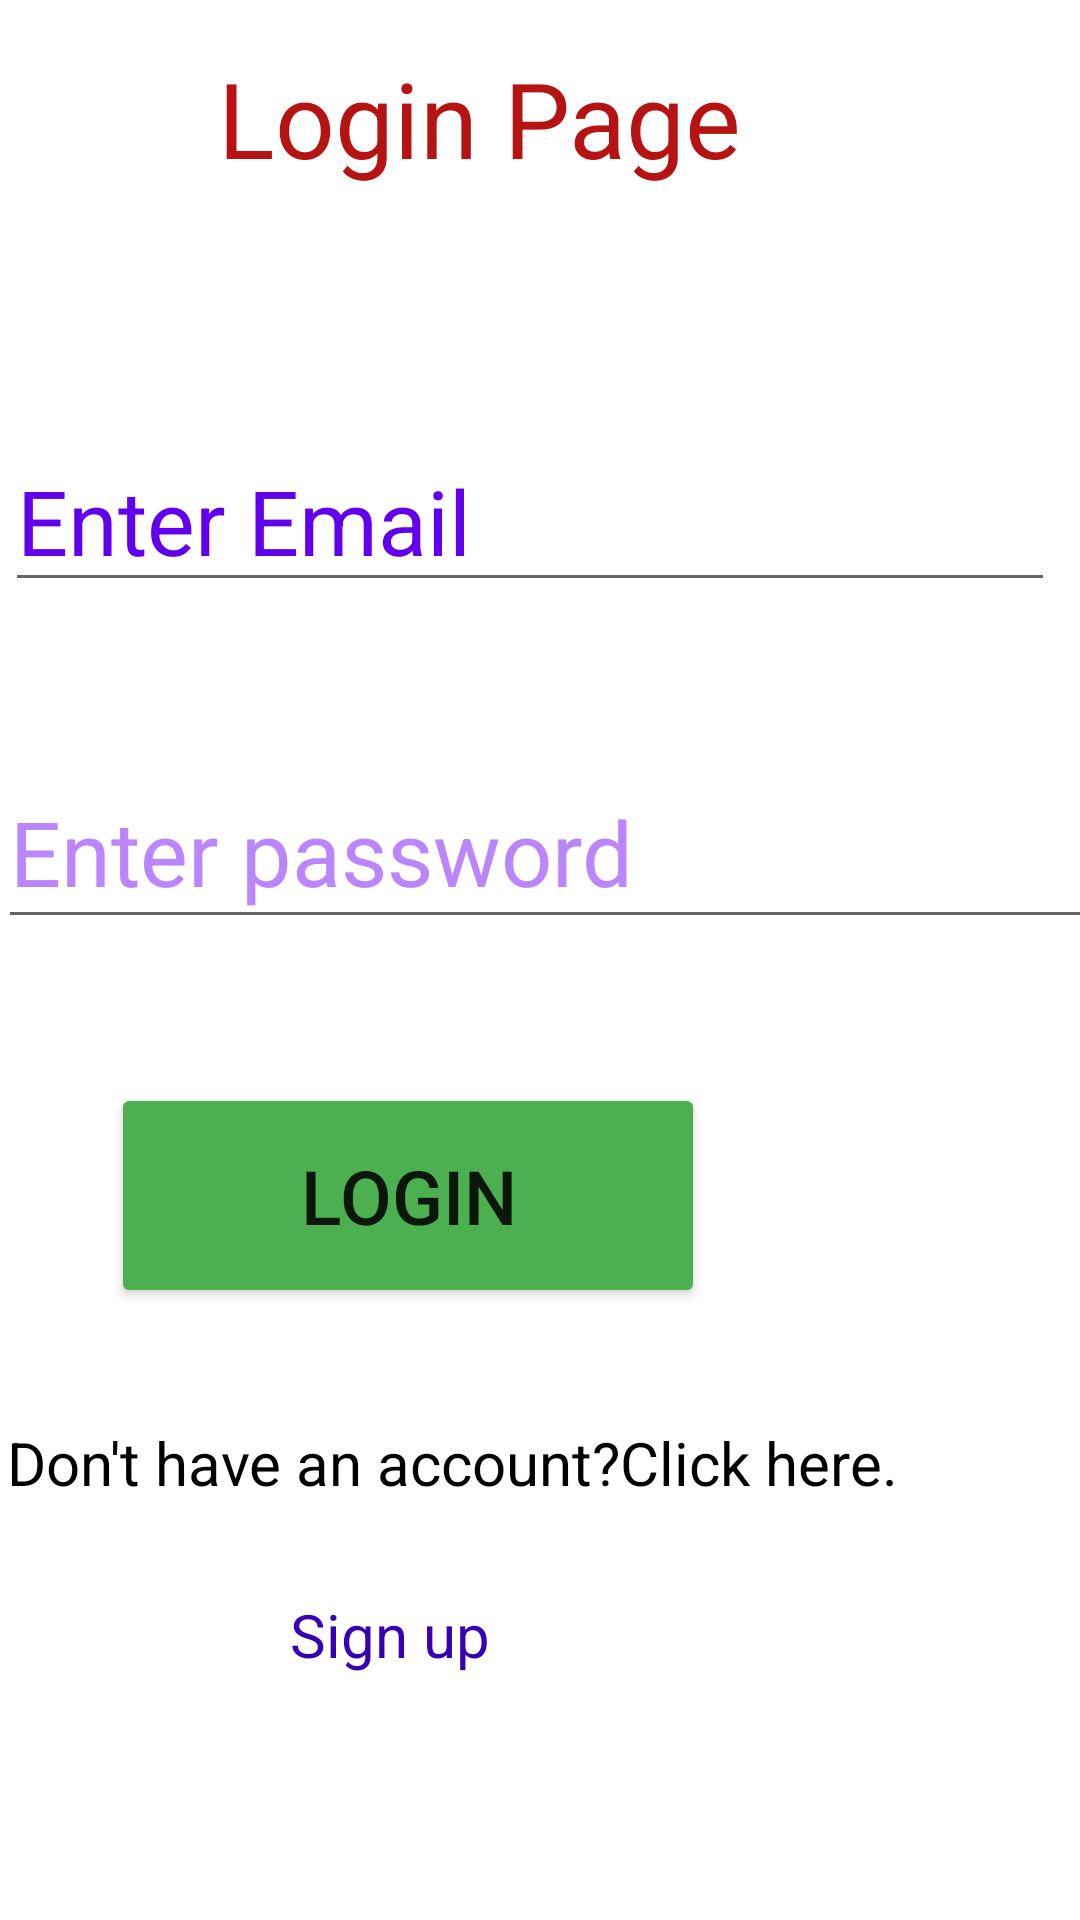

Android layout source for this screen:
<!-- AndroidManifest.xml: application theme Theme.Midmorning_login -->
<!-- res/layout/activity_loginactivity.xml -->
<?xml version="1.0" encoding="utf-8"?>
<androidx.constraintlayout.widget.ConstraintLayout xmlns:android="http://schemas.android.com/apk/res/android"
    xmlns:app="http://schemas.android.com/apk/res-auto"
    xmlns:tools="http://schemas.android.com/tools"
    android:id="@+id/Txt_signup"
    android:layout_width="match_parent"
    android:layout_height="match_parent"
    tools:context=".loginactivity">

    <TextView
        android:id="@+id/Txt_login"
        android:layout_width="196dp"
        android:layout_height="70dp"
        android:text="Login Page"
        android:textColor="#B61313"
        android:textSize="35sp"
        app:layout_constraintBottom_toBottomOf="parent"
        app:layout_constraintEnd_toEndOf="parent"
        app:layout_constraintHorizontal_bias="0.443"
        app:layout_constraintStart_toStartOf="parent"
        app:layout_constraintTop_toTopOf="parent"
        app:layout_constraintVertical_bias="0.028" />

    <EditText
        android:id="@+id/Edt_loginemail"
        android:layout_width="wrap_content"
        android:layout_height="wrap_content"
        android:ems="10"
        android:hint="Enter Email"
        android:inputType="textEmailAddress"
        android:textColorHint="@color/purple_500"
        android:textSize="30sp"
        app:layout_constraintBottom_toBottomOf="parent"
        app:layout_constraintEnd_toEndOf="parent"
        app:layout_constraintHorizontal_bias="0.153"
        app:layout_constraintStart_toStartOf="parent"
        app:layout_constraintTop_toTopOf="parent"
        app:layout_constraintVertical_bias="0.246" />

    <EditText
        android:id="@+id/Edt_loginpassword"
        android:layout_width="368dp"
        android:layout_height="61dp"
        android:ems="10"
        android:hint="Enter password"
        android:inputType="textPassword"
        android:textColorHint="@color/purple_200"
        android:textSize="30sp"
        app:layout_constraintBottom_toBottomOf="parent"
        app:layout_constraintEnd_toEndOf="parent"
        app:layout_constraintHorizontal_bias="0.14"
        app:layout_constraintStart_toStartOf="parent"
        app:layout_constraintTop_toTopOf="parent"
        app:layout_constraintVertical_bias="0.435" />

    <Button
        android:id="@+id/Btn_login"
        android:layout_width="198dp"
        android:layout_height="75dp"
        android:backgroundTint="#4CAF50"
        android:text="Login"
        android:textSize="25sp"
        app:layout_constraintBottom_toBottomOf="parent"
        app:layout_constraintEnd_toEndOf="parent"
        app:layout_constraintHorizontal_bias="0.228"
        app:layout_constraintStart_toStartOf="parent"
        app:layout_constraintTop_toTopOf="parent"
        app:layout_constraintVertical_bias="0.639" />

    <TextView
        android:id="@+id/Txt_register"
        android:layout_width="312dp"
        android:layout_height="54dp"
        android:text="Don't have an account?Click here."
        android:textColor="@color/black"
        android:textSize="20sp"
        app:layout_constraintBottom_toBottomOf="parent"
        app:layout_constraintEnd_toEndOf="parent"
        app:layout_constraintHorizontal_bias="0.051"
        app:layout_constraintStart_toStartOf="parent"
        app:layout_constraintTop_toTopOf="parent"
        app:layout_constraintVertical_bias="0.809" />

    <TextView
        android:id="@+id/Txt_reg"
        android:layout_width="86dp"
        android:layout_height="51dp"
        android:text="Sign up"
        android:textColor="@color/purple_700"
        android:textSize="20sp"
        app:layout_constraintBottom_toBottomOf="parent"
        app:layout_constraintEnd_toEndOf="parent"
        app:layout_constraintHorizontal_bias="0.353"
        app:layout_constraintStart_toStartOf="parent"
        app:layout_constraintTop_toTopOf="parent"
        app:layout_constraintVertical_bias="0.902" />

</androidx.constraintlayout.widget.ConstraintLayout>
<!-- resources referenced by this layout -->
<resources>
  <style name="Theme.Midmorning_login" parent="Theme.MaterialComponents.DayNight.DarkActionBar">
          
          <item name="colorPrimary">@color/purple_500</item>
          <item name="colorPrimaryVariant">@color/purple_700</item>
          <item name="colorOnPrimary">@color/white</item>
          
          <item name="colorSecondary">@color/teal_200</item>
          <item name="colorSecondaryVariant">@color/teal_700</item>
          <item name="colorOnSecondary">@color/black</item>
          
          <item name="android:statusBarColor">?attr/colorPrimaryVariant</item>
          
      </style>
  <!-- not gathered from this repository: default colours our renderer supplied (Android Studio template values) -->
  <color name="purple_200">#FFBB86FC</color>
  <color name="purple_500">#FF6200EE</color>
  <color name="purple_700">#FF3700B3</color>
  <color name="teal_200">#FF03DAC5</color>
  <color name="teal_700">#FF018786</color>
  <color name="black">#FF000000</color>
  <color name="white">#FFFFFFFF</color>
</resources>
